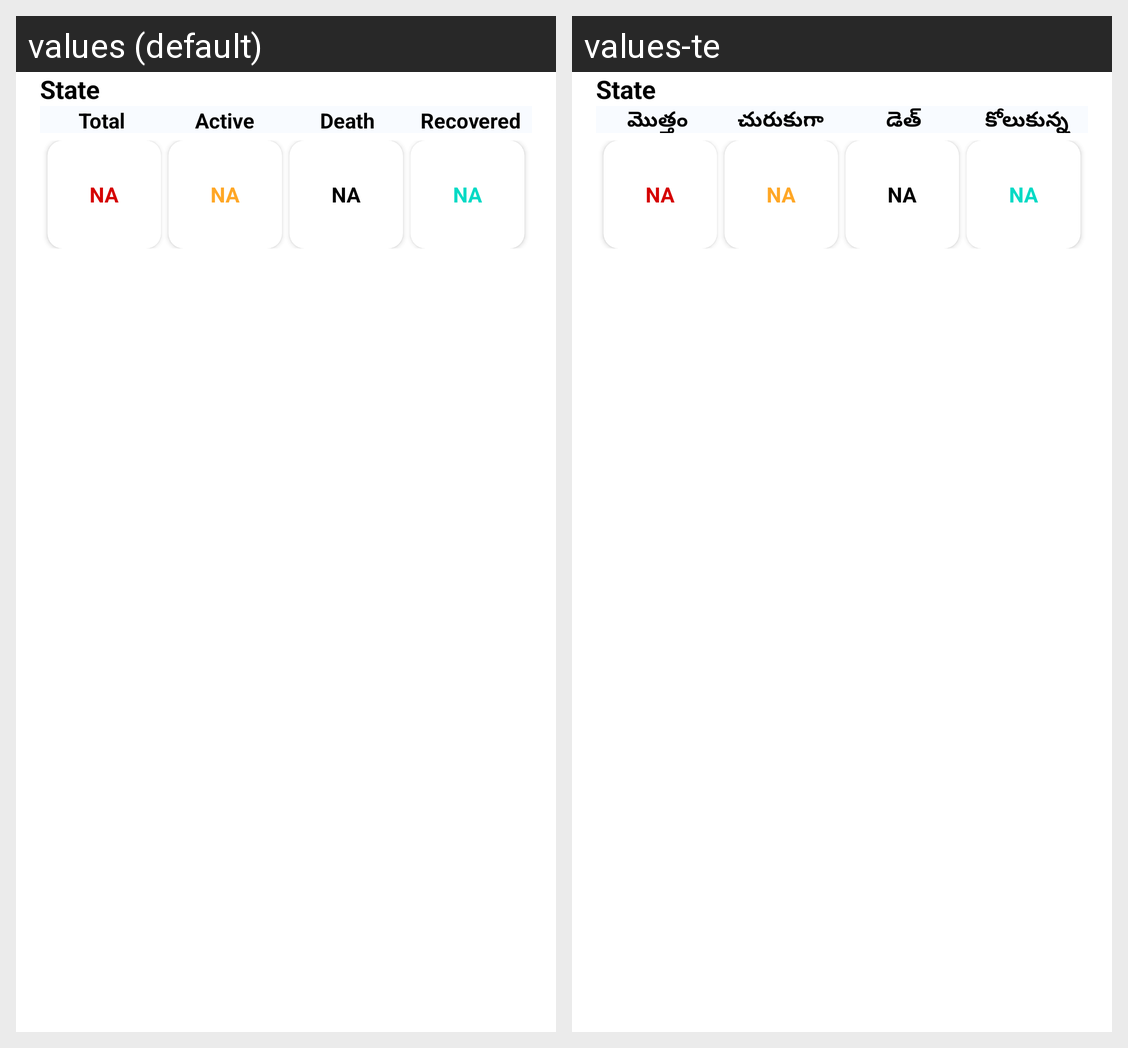

For this localized Android screen grid, give each drawn string resource with its value in every locale shown.
Android screen res/layout/district_layout.xml rendered under 2 locales, left to right: values (default), values-te. Device: Nexus 5 (rendered at 1080×1920; each locale shown at half size, 540×960, under a caption strip naming it); theme AppTheme.
Strings drawn on this screen, with the default value and each locale's value (text and hints the layout hard-codes, and strings that could not be matched under every locale, appear in the picture but are not listed):

total
  values: Total
  values-te: మొత్తం

active
  values: Active
  values-te: చురుకుగా

death
  values: Death
  values-te: డెత్

recovered
  values: Recovered
  values-te: కోలుకున్న
